Image classification data set "data" (Griffin98/image_classifier on GitHub). Class labels (5): blueberry, cherry, peach, raspberry, walnut.

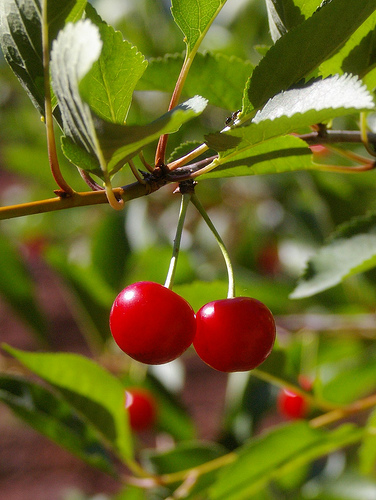
Label: cherry

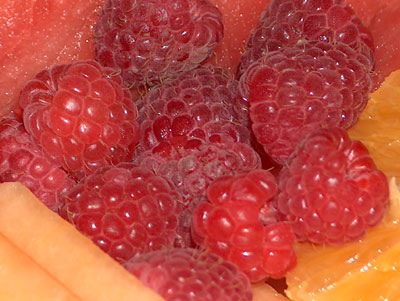
Label: raspberry

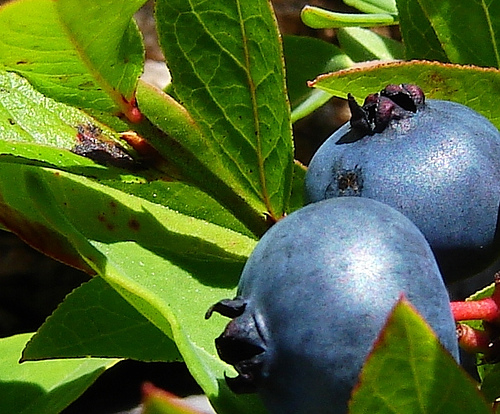
Label: blueberry

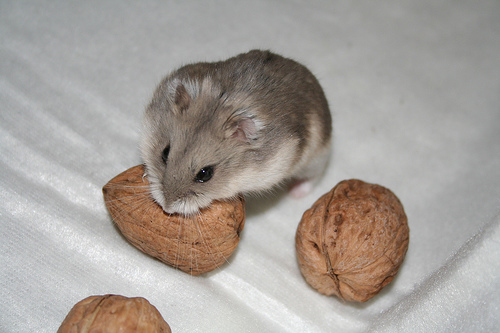
Label: walnut

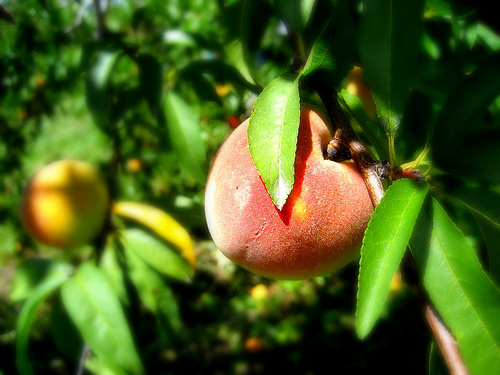
Label: peach

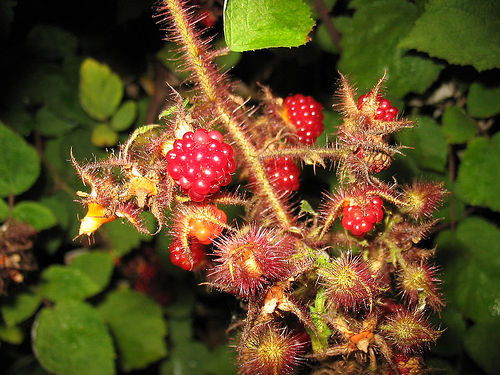
Label: raspberry
